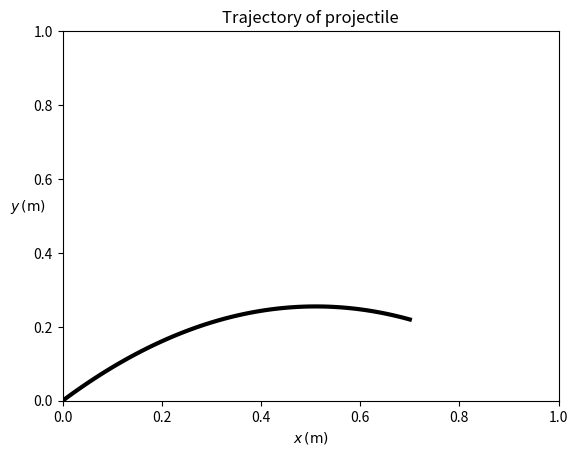

Here is the Python script that generated this plot:
#! /usr/bin/python3
import math
import matplotlib.pyplot as plt

# SUVAT equations
#
# This will give the path of a projectile launched at angle theta and initial
# speed v0

GRAVITY = 0.98 # m/s^2

theta = math.pi/4    # 45 deg - launch angle
v0 = 1          # m/s    - initial speed

uy = v0*math.sin(theta) # m/s - initial vertical velocity
ux = v0*math.cos(theta) # m/s - horizontal velocity
ay = -GRAVITY      # m/s^2 - vertical acceleration

t = [0.01*n for n in range(100)]
y = [uy*ti + 1/2*ay*ti**2 for ti in t]  # constant acceleration
x = [ux*ti for ti in t]                 # constand speed

# Create a plot of y against x
plt.plot(x, y, linewidth=3, color='black')
plt.xlabel(r'$x\,(\mathrm{m})$')
plt.ylabel(r'$y\,(\mathrm{m})$', rotation=0)
plt.title('Trajectory of projectile')
plt.xlim([0, 1])
plt.ylim([0, 1])

# Creating the plot with plt.plot does not mean that we can see the plot!
# We need to "show" the plot:
plt.savefig('plot1.svg') # save to a file
plt.show()							 # show on screen
